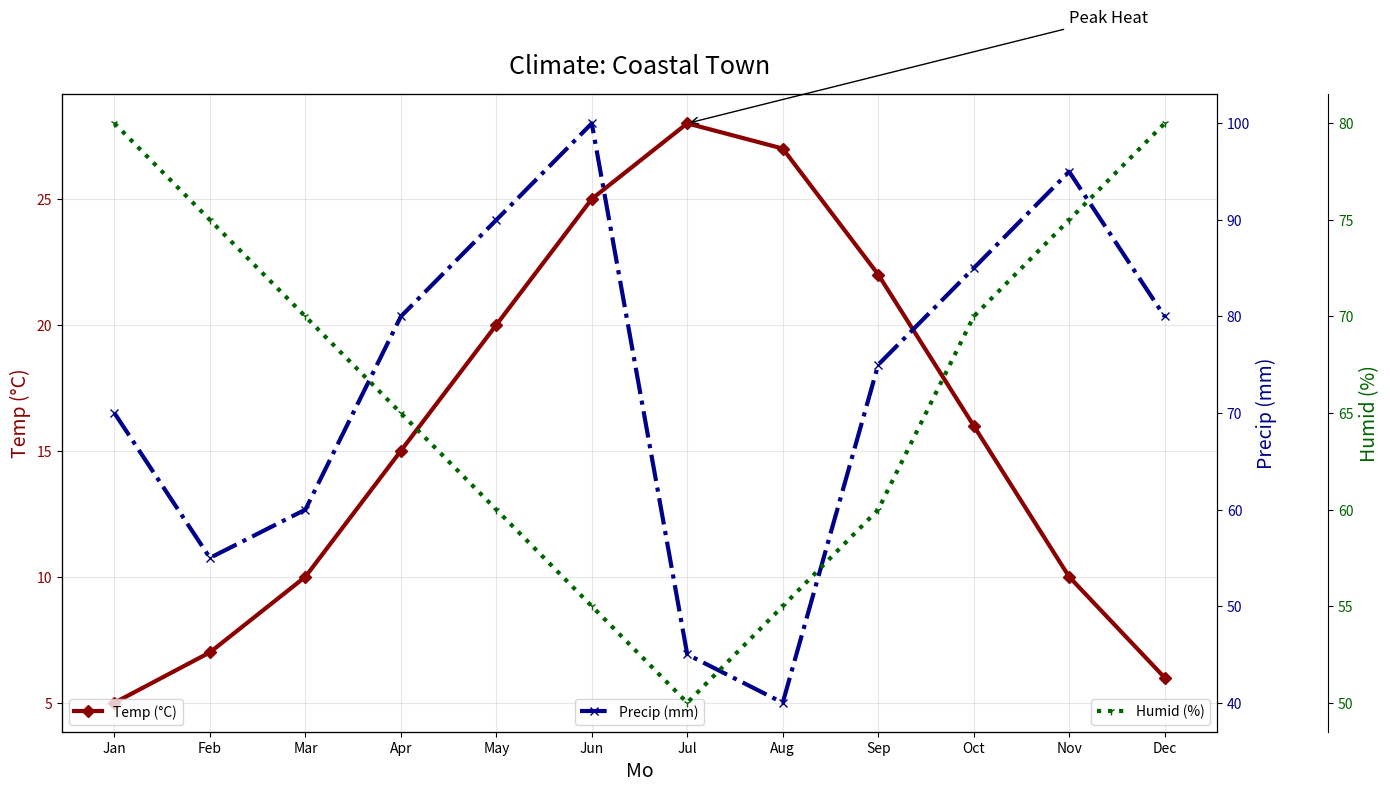

Recreate this plot in Python.
import matplotlib.pyplot as plt
import numpy as np

months = np.array(['Jan', 'Feb', 'Mar', 'Apr', 'May', 'Jun', 'Jul', 'Aug', 'Sep', 'Oct', 'Nov', 'Dec'])
avg_temps = np.array([5, 7, 10, 15, 20, 25, 28, 27, 22, 16, 10, 6])
precipitation = np.array([70, 55, 60, 80, 90, 100, 45, 40, 75, 85, 95, 80])
humidity = np.array([80, 75, 70, 65, 60, 55, 50, 55, 60, 70, 75, 80])

fig, ax1 = plt.subplots(figsize=(14, 8))

ax1.plot(months, avg_temps, color='darkred', marker='D', linestyle='-', linewidth=3, label='Temp (°C)')
ax1.set_title('Climate: Coastal Town', fontsize=18, pad=15)
ax1.set_xlabel('Mo', fontsize=14)
ax1.set_ylabel('Temp (°C)', fontsize=14, color='darkred')
ax1.tick_params(axis='y', labelcolor='darkred')

ax2 = ax1.twinx()
ax2.plot(months, precipitation, color='darkblue', marker='x', linestyle='-.', linewidth=3, label='Precip (mm)')
ax2.set_ylabel('Precip (mm)', fontsize=14, color='darkblue')
ax2.tick_params(axis='y', labelcolor='darkblue')

ax3 = ax1.twinx()
ax3.spines['right'].set_position(('outward', 80))
ax3.plot(months, humidity, color='darkgreen', marker='1', linestyle=':', linewidth=3, label='Humid (%)')
ax3.set_ylabel('Humid (%)', fontsize=14, color='darkgreen')
ax3.tick_params(axis='y', labelcolor='darkgreen')

ax1.legend(loc='lower left')
ax2.legend(loc='lower center')
ax3.legend(loc='lower right')

ax1.grid(True, linestyle='-', alpha=0.3)

ax1.annotate('Peak Heat', xy=('Jul', 28), xytext=('Nov', 32),
             arrowprops=dict(facecolor='black', arrowstyle='->'), fontsize=12)

plt.tight_layout()
plt.show()
